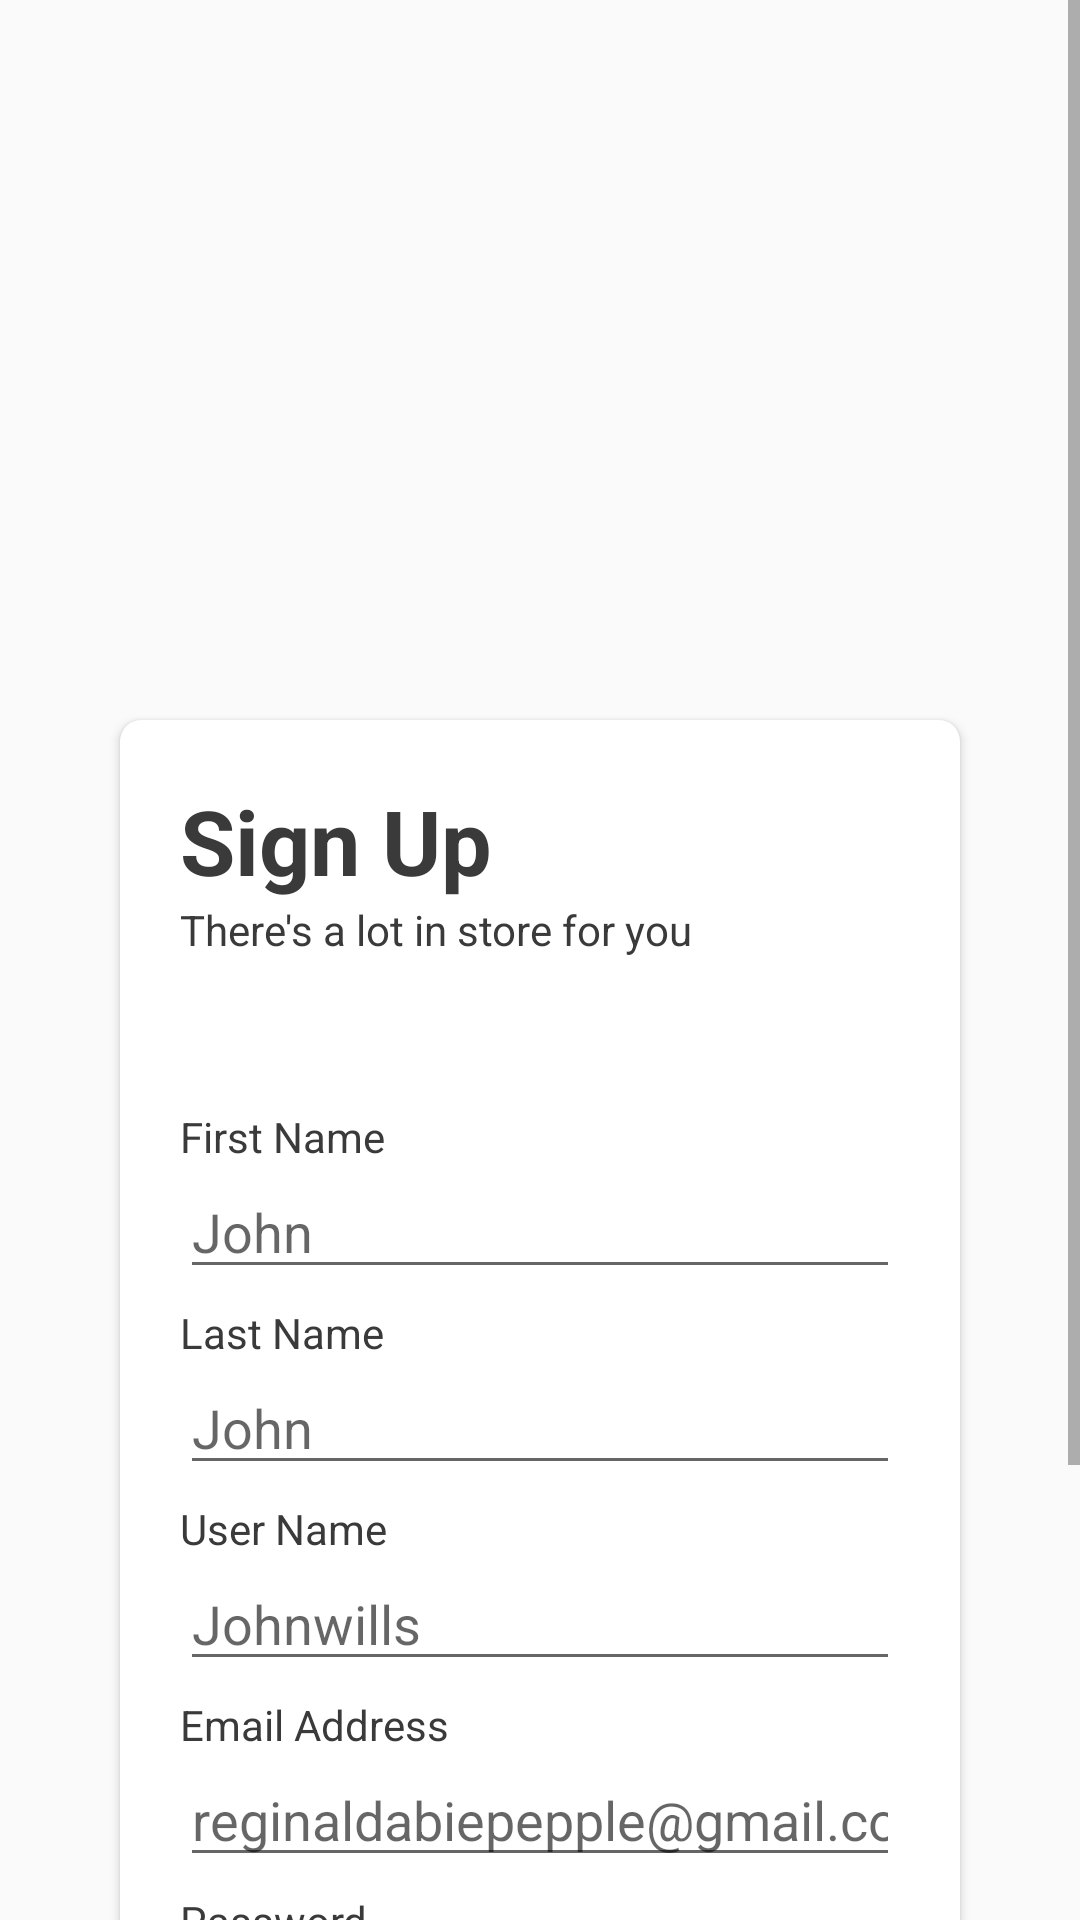

Reconstruct the res/layout file that produces this screen, plus the resources it refers to.
<!-- AndroidManifest.xml: application theme Theme.IBook -->
<!-- res/layout/activity_sign_up_fragment.xml -->
<?xml version="1.0" encoding="utf-8"?>
<ScrollView
    xmlns:android="http://schemas.android.com/apk/res/android"
    xmlns:app="http://schemas.android.com/apk/res-auto"
    xmlns:tools="http://schemas.android.com/tools"
    android:layout_width="match_parent"
    android:layout_height="match_parent"
    tools:context=".SignUpFragment">

    <androidx.constraintlayout.widget.ConstraintLayout
        android:layout_width="match_parent"
        android:layout_height="wrap_content">

    <ImageView
        android:id="@+id/signUpBanner"
        android:layout_width="430dp"
        android:layout_height="430dp"
        android:src="@drawable/sign_up_image"
        app:layout_constraintTop_toTopOf="parent"
        app:layout_constraintLeft_toLeftOf="parent"
        app:layout_constraintRight_toRightOf="parent"/>

    <ImageView
        android:id="@+id/ibookLogo"
        android:layout_width="100dp"
        android:layout_height="wrap_content"
        android:src="@drawable/ibooklogo"
        android:layout_marginStart="40dp"
        android:layout_marginTop="60dp"
        app:layout_constraintLeft_toLeftOf="parent"
        app:layout_constraintTop_toTopOf="@id/signUpBanner"/>

    <androidx.cardview.widget.CardView
        android:id="@+id/card_view_layout"
        android:layout_width="match_parent"
        android:layout_marginHorizontal="40dp"
        android:layout_height="wrap_content"
        android:layout_marginTop="240dp"
        app:cardCornerRadius="7dp"
        app:layout_constraintLeft_toLeftOf="parent"
        app:layout_constraintRight_toRightOf="parent"
        app:layout_constraintTop_toTopOf="@id/signUpBanner">

        <LinearLayout
            android:layout_width="match_parent"
            android:layout_height="wrap_content"
            android:orientation="vertical">

            <TextView
                android:layout_width="wrap_content"
                android:layout_height="wrap_content"
                android:text="@string/sign_up"
                android:textColor="@color/text_Color"
                android:textStyle="bold"
                android:layout_marginTop="20dp"
                android:layout_marginStart="20dp"
                android:textSize="30sp"/>

            <TextView
                android:layout_width="wrap_content"
                android:layout_height="wrap_content"
                android:layout_marginStart="20dp"
                android:text="@string/there_s_a_lot_in_store_for_you"
                android:textColor="@color/text_Color"/>

            <TextView
                android:layout_width="wrap_content"
                android:layout_height="wrap_content"
                android:text="@string/first_name"
                android:textColor="@color/text_Color"
                android:layout_marginTop="50dp"
                android:layout_marginStart="20dp"/>

            <EditText
                android:id="@+id/first_name_edit_text"
                android:layout_width="match_parent"
                android:layout_height="wrap_content"
                android:layout_marginHorizontal="20dp"
                android:hint="@string/john"/>

            <TextView
                android:layout_width="wrap_content"
                android:layout_height="wrap_content"
                android:text="@string/last_name"
                android:layout_marginTop="5dp"
                android:textColor="@color/text_Color"
                android:layout_marginStart="20dp"/>

            <EditText
                android:id="@+id/last_name_edit_text"
                android:layout_width="match_parent"
                android:layout_height="wrap_content"
                android:layout_marginHorizontal="20dp"
                android:hint="@string/john"/>

            <TextView
                android:layout_width="wrap_content"
                android:layout_height="wrap_content"
                android:text="@string/user_name"
                android:layout_marginTop="5dp"
                android:textColor="@color/text_Color"
                android:layout_marginStart="20dp"/>

            <EditText
                android:id="@+id/user_name_edit_text"
                android:layout_width="match_parent"
                android:layout_height="wrap_content"
                android:layout_marginHorizontal="20dp"
                android:hint="Johnwills"/>

            <TextView
                android:layout_width="wrap_content"
                android:layout_height="wrap_content"
                android:text="@string/email_address"
                android:layout_marginTop="5dp"
                android:textColor="@color/text_Color"
                android:layout_marginStart="20dp"/>

            <EditText
                android:id="@+id/email_address_edit_text"
                android:layout_width="match_parent"
                android:layout_height="wrap_content"
                android:inputType="textEmailAddress"
                android:layout_marginHorizontal="20dp"
                android:hint="@string/reginaldabiepepple_gmail_com"/>

            <TextView
                android:layout_width="wrap_content"
                android:layout_height="wrap_content"
                android:text="@string/password"
                android:layout_marginTop="5dp"
                android:textColor="@color/text_Color"
                android:layout_marginStart="20dp"/>

            <androidx.constraintlayout.widget.ConstraintLayout
                android:layout_width="match_parent"
                android:layout_height="wrap_content">

                <EditText
                    android:id="@+id/sign_up_password"
                    android:layout_width="match_parent"
                    android:layout_height="wrap_content"
                    android:layout_marginHorizontal="20dp"
                    android:hint="password"
                    app:layout_constraintLeft_toLeftOf="parent"
                    app:layout_constraintRight_toRightOf="parent"
                    app:layout_constraintTop_toTopOf="parent"
                    app:layout_constraintBottom_toBottomOf="parent"/>

                <ImageView
                    android:layout_width="wrap_content"
                    android:layout_height="wrap_content"
                    android:src="@drawable/password_visibility"
                    app:layout_constraintRight_toRightOf="@id/sign_up_password"
                    app:layout_constraintTop_toTopOf="@id/sign_up_password"
                    app:layout_constraintBottom_toBottomOf="@id/sign_up_password"/>

            </androidx.constraintlayout.widget.ConstraintLayout>

            <Button
                android:layout_width="match_parent"
                android:layout_height="wrap_content"
                android:text="@string/sign_up"
                android:textAllCaps="false"
                android:layout_marginHorizontal="20dp"
                android:layout_marginVertical="50dp"/>

        </LinearLayout>

    </androidx.cardview.widget.CardView>

    </androidx.constraintlayout.widget.ConstraintLayout>


</ScrollView>
<!-- resources referenced by this layout -->
<resources>
  <color name="text_Color">#3A3A3A</color>
  <!-- drawable password_visibility (drawable) -->
  <vector android:height="24dp"
      android:tint="#04B072"
      android:viewportHeight="24"
      android:viewportWidth="24"
      android:width="24dp"
      xmlns:android="http://schemas.android.com/apk/res/android">
      <path android:fillColor="@android:color/white"
          android:pathData="M12,7c2.76,0 5,2.24 5,5 0,0.65 -0.13,1.26 -0.36,1.83l2.92,2.92c1.51,-1.26 2.7,-2.89 3.43,-4.75 -1.73,-4.39 -6,-7.5 -11,-7.5 -1.4,0 -2.74,0.25 -3.98,0.7l2.16,2.16C10.74,7.13 11.35,7 12,7zM2,4.27l2.28,2.28 0.46,0.46C3.08,8.3 1.78,10.02 1,12c1.73,4.39 6,7.5 11,7.5 1.55,0 3.03,-0.3 4.38,-0.84l0.42,0.42L19.73,22 21,20.73 3.27,3 2,4.27zM7.53,9.8l1.55,1.55c-0.05,0.21 -0.08,0.43 -0.08,0.65 0,1.66 1.34,3 3,3 0.22,0 0.44,-0.03 0.65,-0.08l1.55,1.55c-0.67,0.33 -1.41,0.53 -2.2,0.53 -2.76,0 -5,-2.24 -5,-5 0,-0.79 0.2,-1.53 0.53,-2.2zM11.84,9.02l3.15,3.15 0.02,-0.16c0,-1.66 -1.34,-3 -3,-3l-0.17,0.01z"/>
  </vector>
  <string name="email_address">Email Address</string>
  <string name="first_name">First Name</string>
  <string name="john">John</string>
  <string name="last_name">Last Name</string>
  <string name="password">Password</string>
  <string name="reginaldabiepepple_gmail_com">reginaldabiepepple@gmail.com</string>
  <string name="sign_up">Sign Up</string>
  <string name="there_s_a_lot_in_store_for_you">There\'s a lot in store for you</string>
  <string name="user_name">User Name</string>
  <style name="Theme.IBook" parent="Theme.AppCompat.DayNight.NoActionBar">
          
          <item name="colorPrimary">@color/purple_500</item>
          <item name="colorPrimaryVariant">@color/purple_700</item>
          <item name="colorOnPrimary">@color/white</item>
          
          <item name="colorSecondary">@color/teal_200</item>
          <item name="colorSecondaryVariant">@color/teal_700</item>
          <item name="colorOnSecondary">@color/black</item>
          
          <item name="android:statusBarColor" tools:targetApi="l">?attr/colorPrimaryVariant</item>
          
      </style>
  <color name="purple_500">#04B072</color>
  <color name="purple_700">#FF3700B3</color>
  <color name="white">#FFFFFFFF</color>
  <color name="teal_200">#FF03DAC5</color>
  <color name="teal_700">#FF018786</color>
  <color name="black">#FF000000</color>
</resources>
